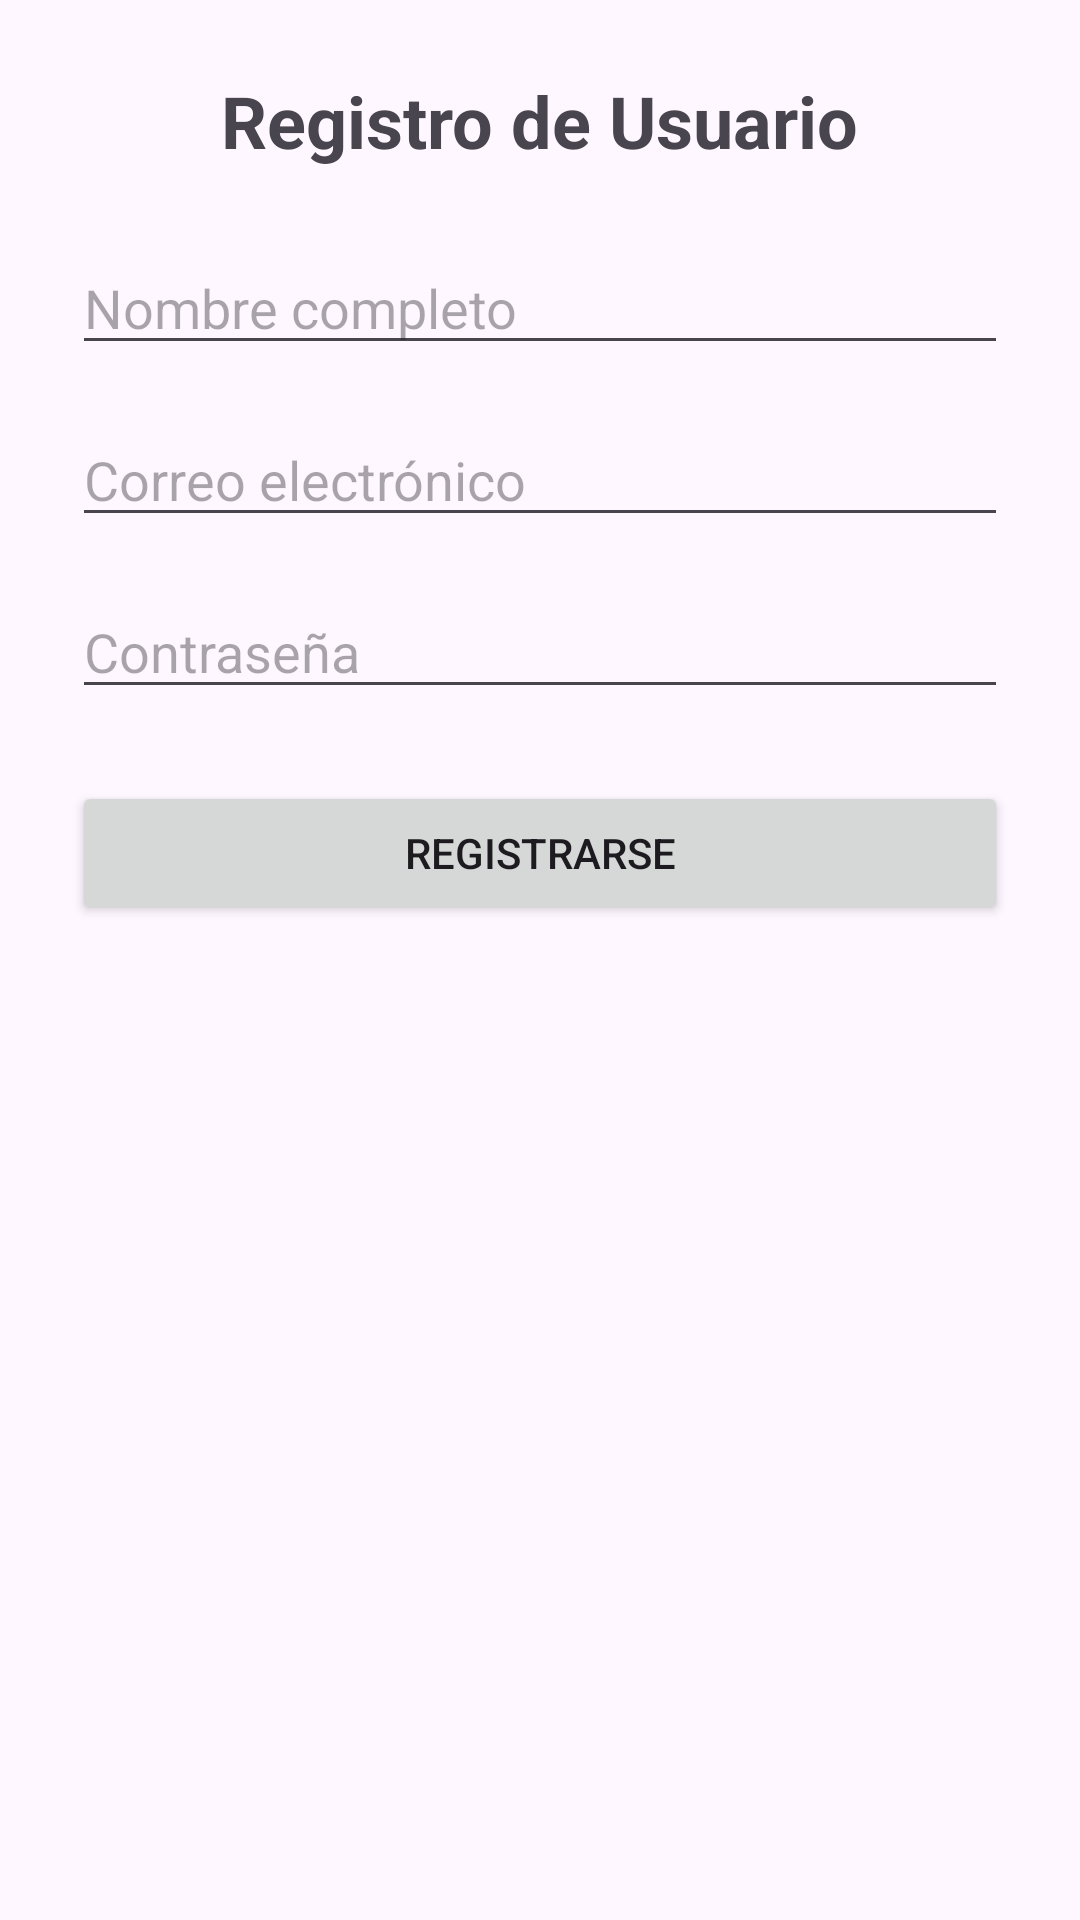

This screen was rendered from an Android layout file. Write that file and the resources it references.
<!-- AndroidManifest.xml: application theme Theme.CRUDAuthApp -->
<!-- res/layout/fragment_register.xml -->
<?xml version="1.0" encoding="utf-8"?>
<ScrollView xmlns:android="http://schemas.android.com/apk/res/android"
    android:layout_width="match_parent"
    android:layout_height="match_parent">

    <LinearLayout
        android:orientation="vertical"
        android:padding="24dp"
        android:gravity="center_horizontal"
        android:layout_width="match_parent"
        android:layout_height="wrap_content">

        <TextView
            android:text="Registro de Usuario"
            android:textSize="24sp"
            android:textStyle="bold"
            android:layout_marginBottom="24dp"
            android:layout_width="wrap_content"
            android:layout_height="wrap_content" />

        <EditText
            android:id="@+id/etName"
            android:hint="Nombre completo"
            android:layout_width="match_parent"
            android:layout_height="wrap_content" />

        <EditText
            android:id="@+id/etEmail"
            android:hint="Correo electrónico"
            android:inputType="textEmailAddress"
            android:layout_width="match_parent"
            android:layout_height="wrap_content"
            android:layout_marginTop="16dp" />

        <EditText
            android:id="@+id/etPassword"
            android:hint="Contraseña"
            android:inputType="textPassword"
            android:layout_width="match_parent"
            android:layout_height="wrap_content"
            android:layout_marginTop="16dp" />

        <Button
            android:id="@+id/btnRegister"
            android:text="Registrarse"
            android:layout_width="match_parent"
            android:layout_height="wrap_content"
            android:layout_marginTop="24dp" />
    </LinearLayout>
</ScrollView>
<!-- resources referenced by this layout -->
<resources>
  <style name="Theme.CRUDAuthApp" parent="Base.Theme.CRUDAuthApp" />
  <style name="Base.Theme.CRUDAuthApp" parent="Theme.Material3.DayNight.NoActionBar">
          
          
      </style>
</resources>
